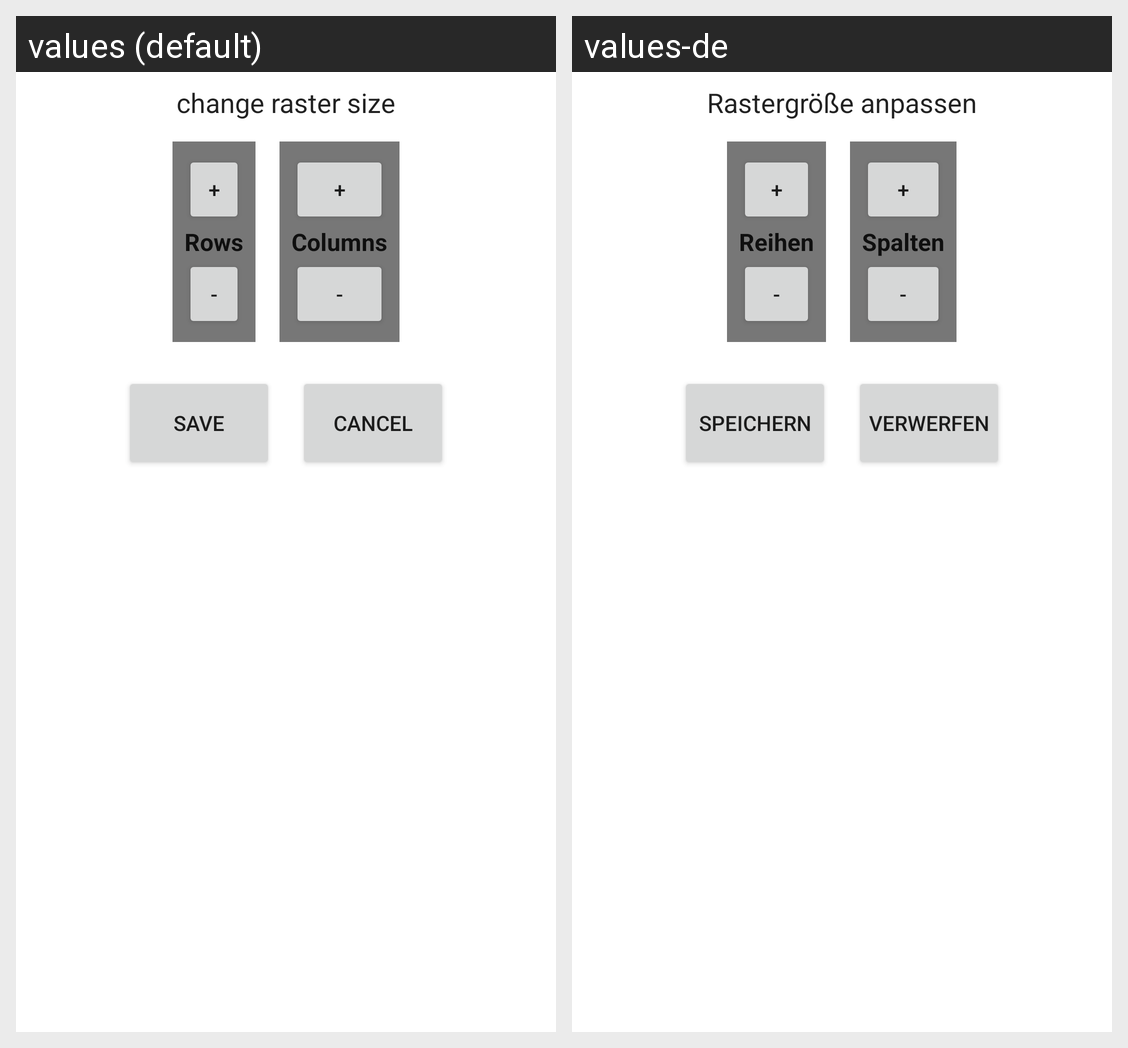

Here is an Android app screen in its default locale and in the app's own translations. Write out the translated-string differences for the strings that appear on this screen.
Android screen res/layout/dialog_action2_change_settings.xml rendered under 2 locales, left to right: values (default), values-de. Device: Nexus 5 (rendered at 1080×1920; each locale shown at half size, 540×960, under a caption strip naming it); theme Theme.MaterialComponents.DayNight.NoActionBar.
Strings drawn on this screen, with the default value and each locale's value (text and hints the layout hard-codes, and strings that could not be matched under every locale, appear in the picture but are not listed):

dialog_action2_grid_title
  values: change raster size
  values-de: Rastergröße anpassen

gen_add
  values: +
  values-de: +  [not translated; the default value is used]

dialog_action2_row
  values: Rows
  values-de: Reihen

gen_minus
  values: -
  values-de: -  [not translated; the default value is used]

dialog_action2_col
  values: Columns
  values-de: Spalten

save
  values: Save
  values-de: Speichern

cancel
  values: Cancel
  values-de: Verwerfen
